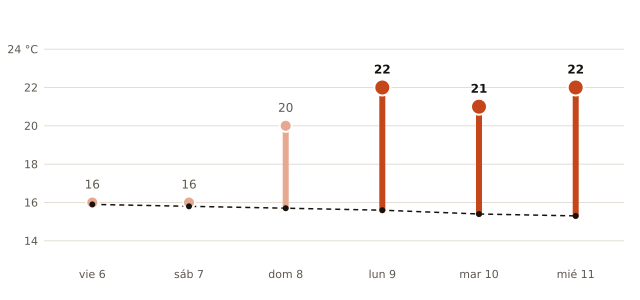

The table this chart was drawn from, first rows:
fecha, máxima_prevista_C, máxima_normal_1991_2020_C
2026-11-06, 16, 15.9
2026-11-07, 16, 15.8
2026-11-08, 20, 15.7
2026-11-09, 22, 15.6
2026-11-10, 21, 15.4
2026-11-11, 22, 15.3
